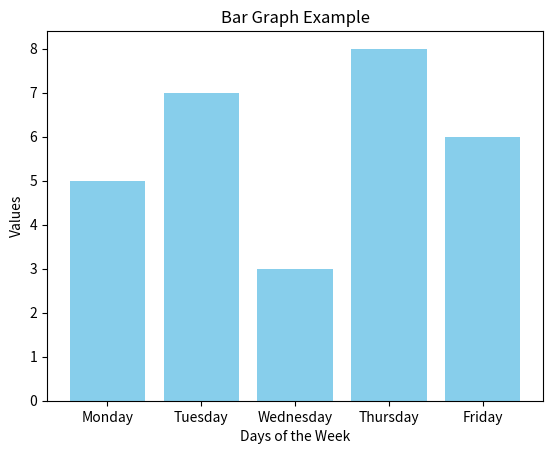

The matplotlib source for this figure:
# Bar graph
# Displays categorical data using rectrangular bars.
# The length of each bar is proportional to the value it represents.
import matplotlib.pyplot as plt

w = ["Monday", "Tuesday", "Wednesday", "Thursday", "Friday"]
z = [5, 7, 3, 8, 6]

fig, ax = plt.subplots()

ax.bar(w, z, color="skyblue")
ax.set_title("Bar Graph Example")
ax.set_xlabel("Days of the Week")
ax.set_ylabel("Values")


plt.show()
